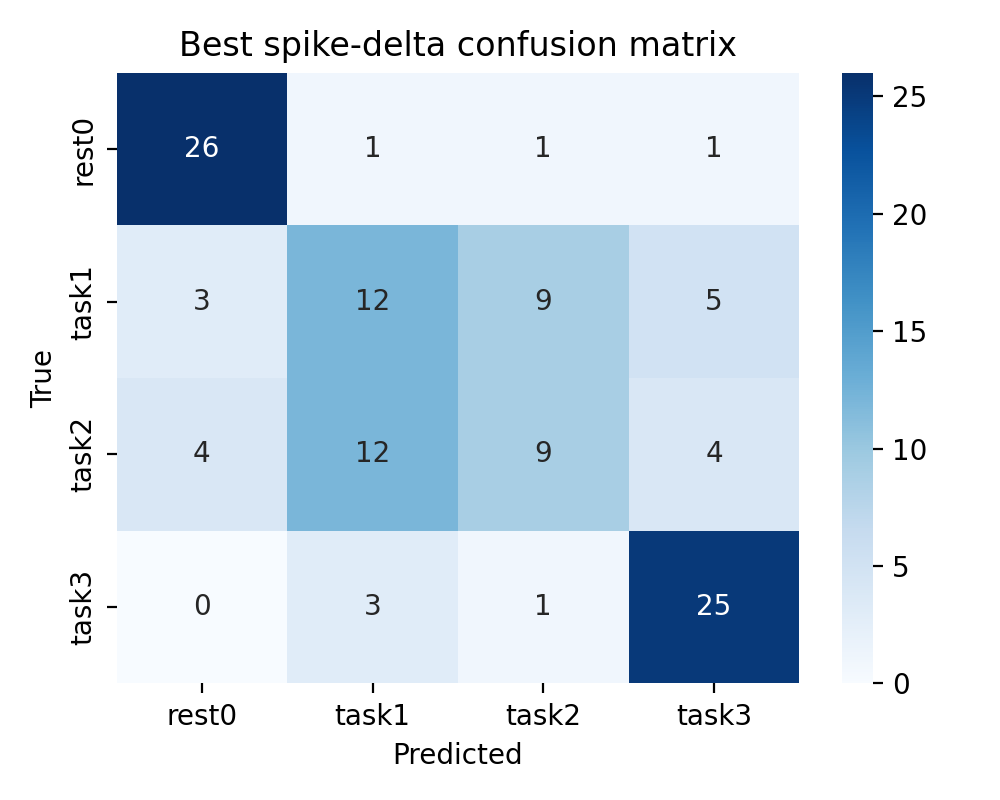

The data file committed next to this chart (first rows):
, rest0, task1, task2, task3
rest0, 26, 1, 1, 1
task1, 3, 12, 9, 5
task2, 4, 12, 9, 4
task3, 0, 3, 1, 25
